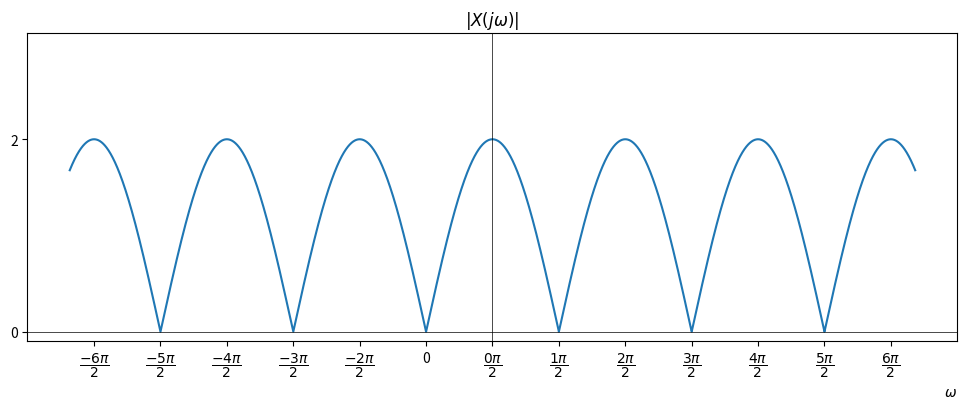

Recreate this plot in Python.
import numpy as np
import matplotlib.pyplot as plt

def f(x):
  return 2 * np.abs(np.cos(x))

# Define the time range
x = np.linspace(-10, 10, 10000)

y = f(x)

# Create a figure with a specific size (width, height) in inches
plt.figure(figsize=(12, 4))

# Plot the function
plt.plot(x, y)

# Customize x-axis ticks and labels
x_ticks = []
x_labels = []

for i in range(-6, 7, 1):
  x_ticks.append(i * np.pi * 0.5)
  x_labels.append(r'$\dfrac{' + str(i) + r'\pi}{2}$')

# Change the middle term
x_labels[5] = '0'

plt.xticks(x_ticks, x_labels)

# Customize y-axis ticks and labels
y_ticks = [0, 2]
y_labels = ['0', '2']
plt.yticks(y_ticks, y_labels)

# Set the ylim
plt.ylim(-0.1, 3.1)

# Set a title for the plot
plt.title('$|X(j\omega)|$')

# Add x = 0 and y = 0 axes
plt.axhline(0, color='black', linewidth=0.5)
plt.axvline(0, color='black', linewidth=0.5)

plt.xlabel('$\omega$', loc='right')

# Display the plot
plt.show()